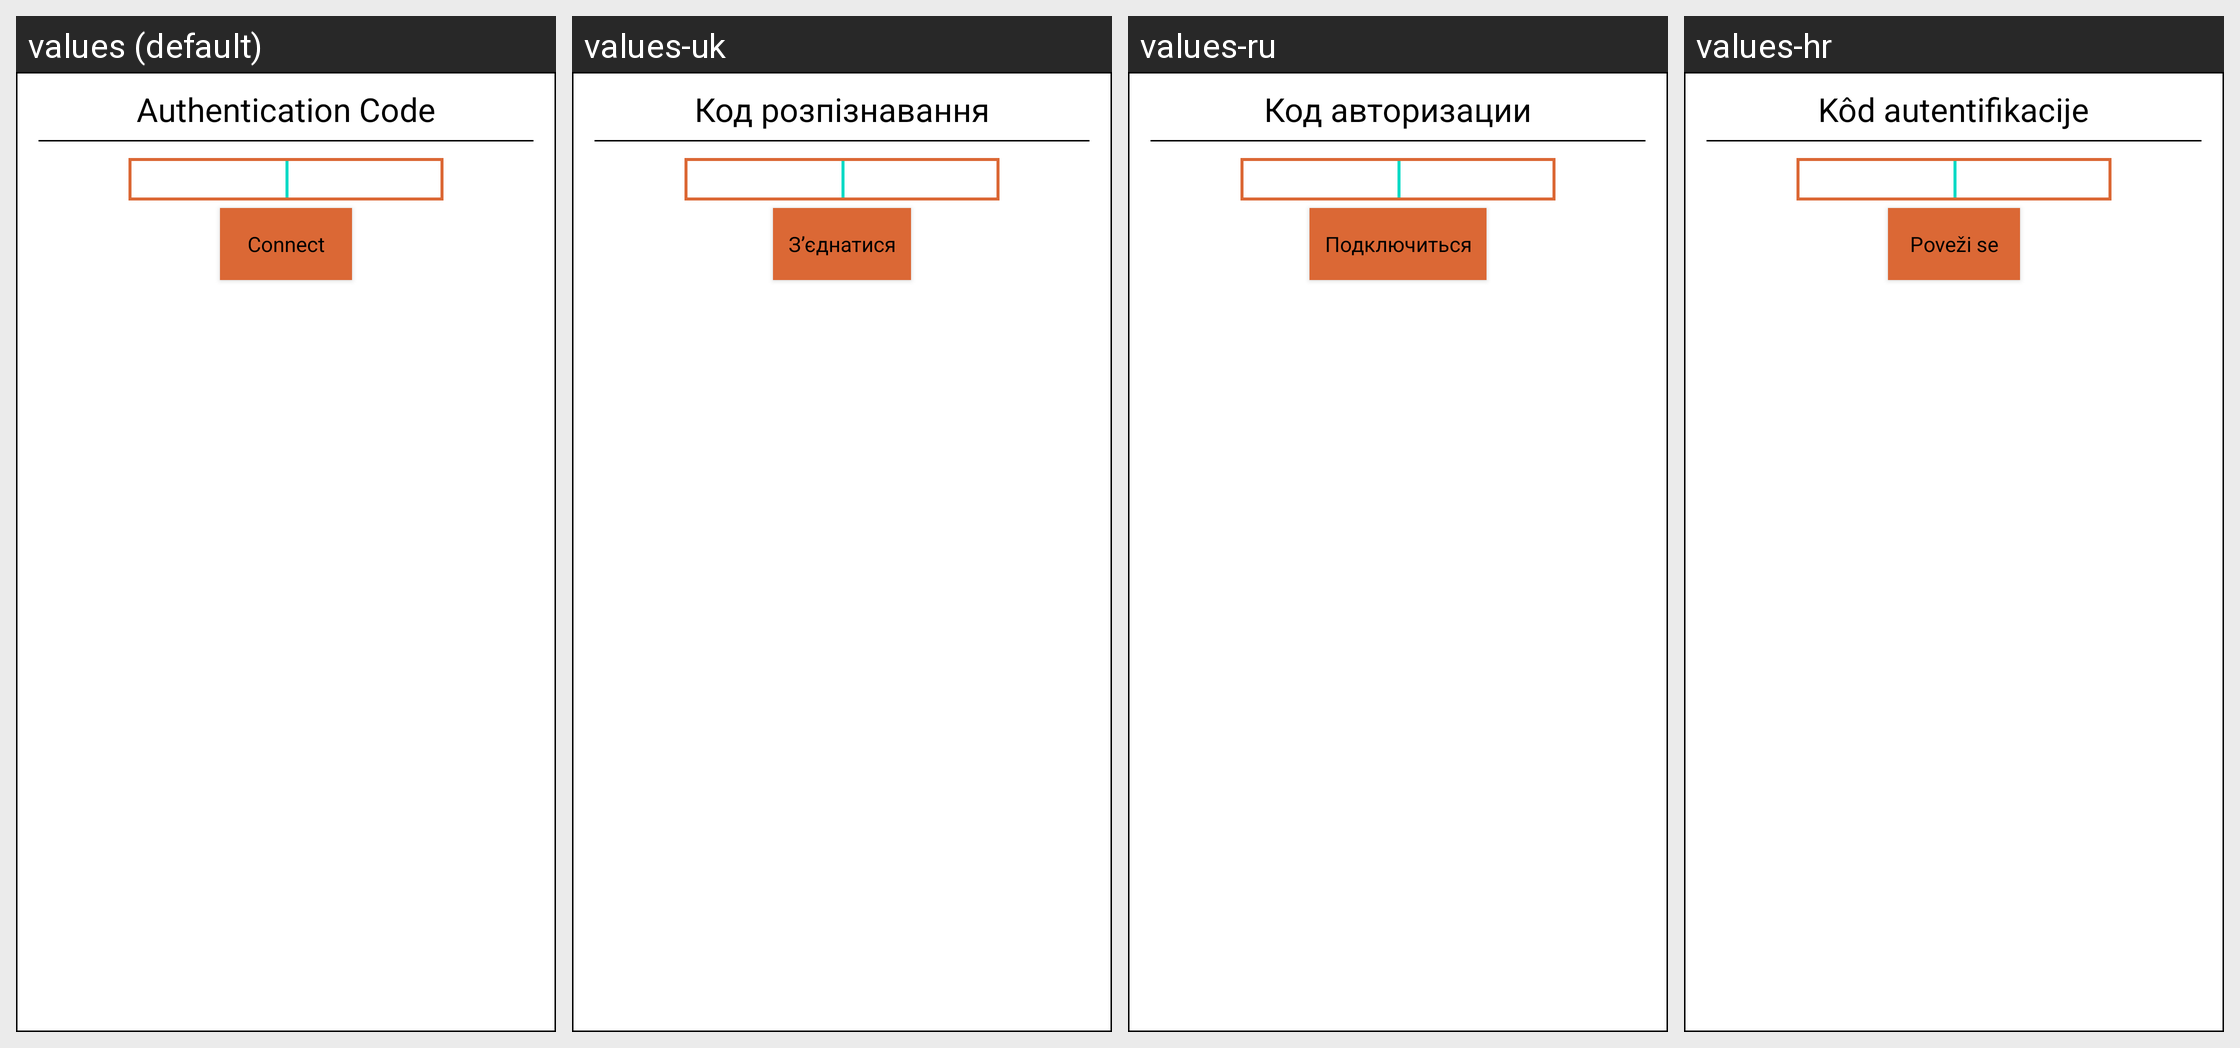

Strings drawn on this Android screen and how each of the app's shown locales translates them:
Android screen res/layout/dialog_auth_code.xml rendered under 4 locales, left to right: values (default), values-uk, values-ru, values-hr. Device: Nexus 5 (rendered at 1080×1920; each locale shown at half size, 540×960, under a caption strip naming it); theme Theme.MaterialComponents.DayNight.NoActionBar.
Other locales in the repository, not shown: values-cs, values-de, values-es, values-et, values-fi, values-fr, values-it, values-ka, values-ko, values-my, values-nl, values-pl, values-pt, values-tr, values-uz.
Strings drawn on this screen, with the default value and each locale's value (text and hints the layout hard-codes, and strings that could not be matched under every locale, appear in the picture but are not listed):

input_auth_code
  values: Authentication Code
  values-uk: Код розпізнавання
  values-ru: Код авторизации
  values-hr: Kôd autentifikacije

connectdialog_connect
  values: Connect
  values-uk: З’єднатися
  values-ru: Подключиться
  values-hr: Poveži se
